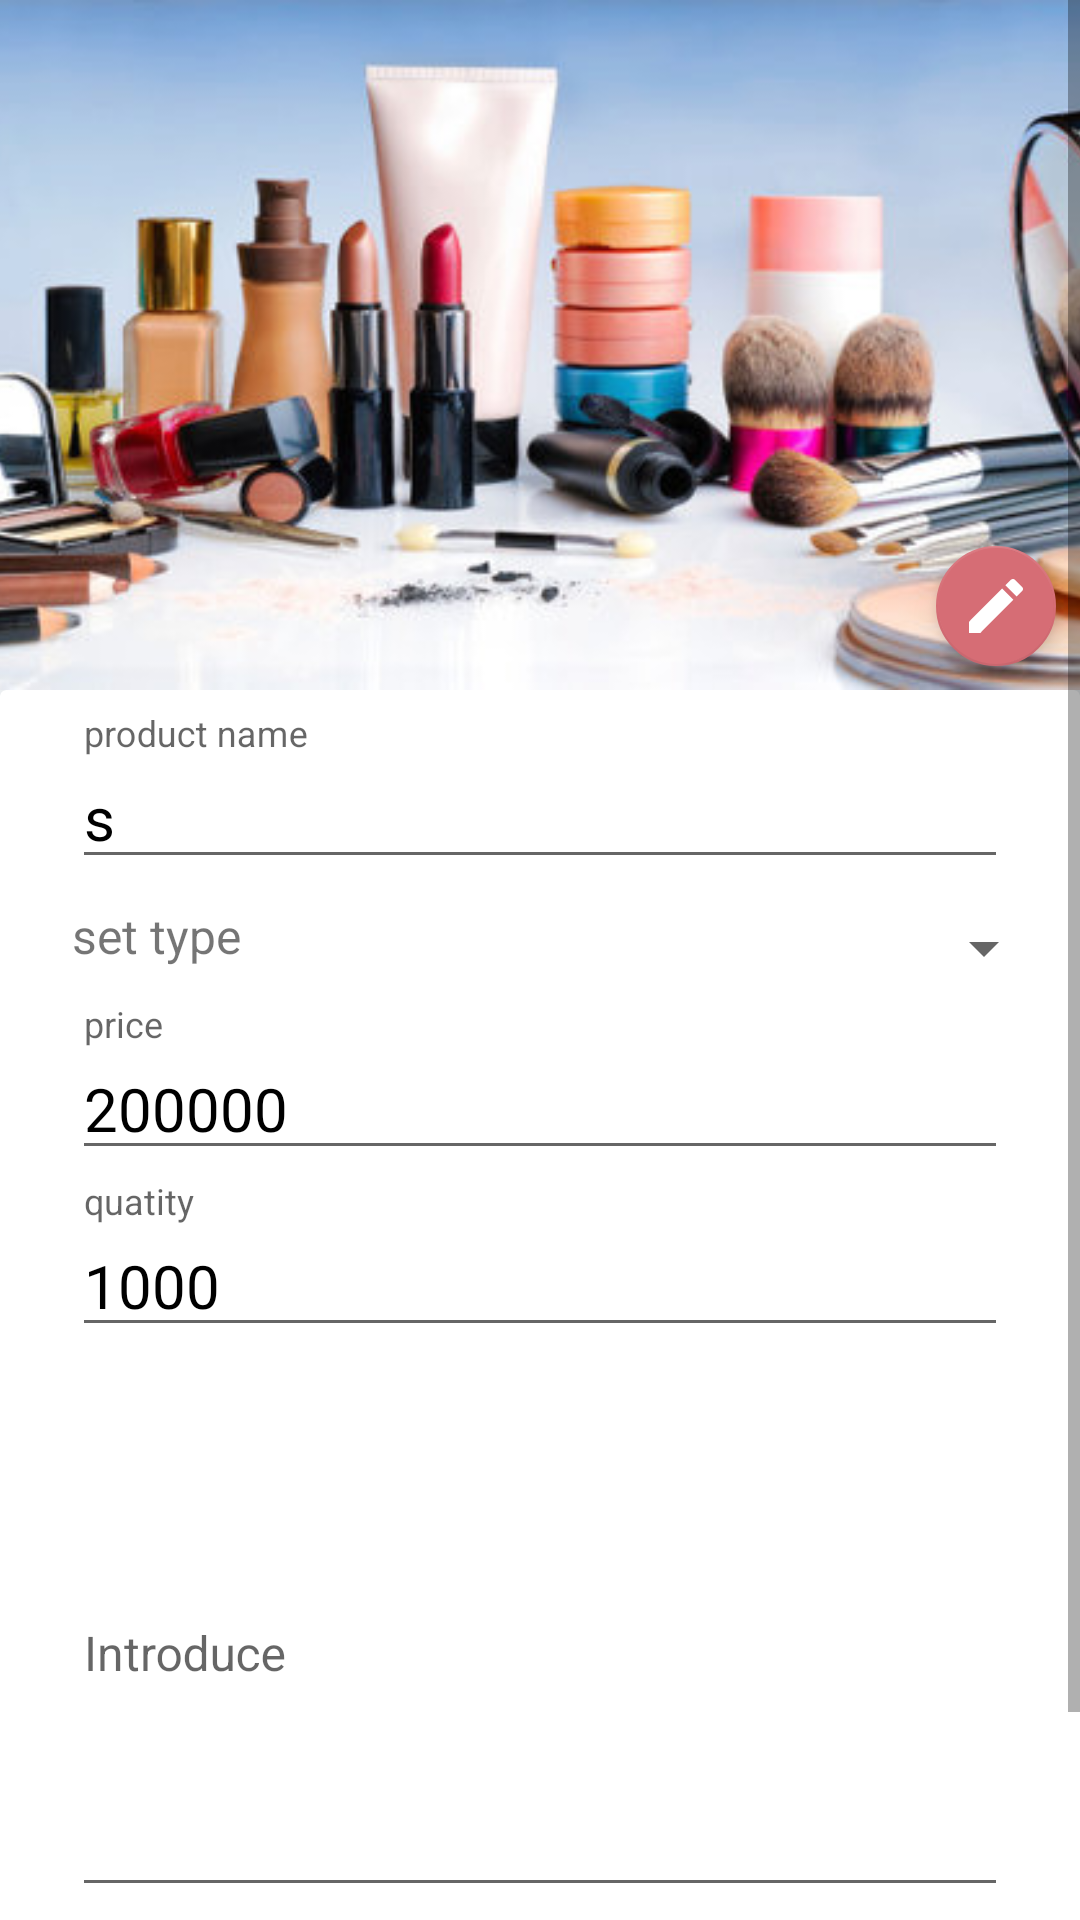

This screen was rendered from an Android layout file. Write that file and the resources it references.
<!-- AndroidManifest.xml: application theme AppTheme -->
<!-- res/layout/admin_content_add_product.xml -->
<?xml version="1.0" encoding="utf-8"?>
<ScrollView android:layout_width="match_parent"
    android:layout_height="match_parent"
    xmlns:app="http://schemas.android.com/apk/res-auto"
    android:orientation="vertical"

    android:background="#ECEFF1"
    xmlns:android="http://schemas.android.com/apk/res/android">
    <LinearLayout
        android:layout_width="match_parent"
        android:layout_height="wrap_content"
        android:orientation="vertical">
        <FrameLayout
            android:layout_width="match_parent"
            android:layout_height="wrap_content">
            <ImageView
                android:layout_width="match_parent"
                android:src="@drawable/mypham"
                android:scaleType="centerCrop"
                android:layout_gravity="center_horizontal"
                android:id="@+id/img_admin_add_product"
                android:layout_height="230dp" />
            <android.support.design.widget.FloatingActionButton
                android:layout_width="wrap_content"
                android:id="@+id/btn_admin_add_image"
                android:layout_height="wrap_content"
                android:layout_margin="8dp"
                app:fabSize="mini"
                android:tint="@android:color/white"
                android:layout_gravity="bottom|end"
                android:src="@drawable/ic_mode_edit_black_24dp"/>
        </FrameLayout>

        <android.support.v7.widget.CardView
            android:layout_width="match_parent"
            app:cardElevation="0dp"
            android:layout_weight="1"
            android:layout_height="0dp">
            <LinearLayout
                android:layout_width="match_parent"
                android:orientation="vertical"
                android:padding="8dp"
                android:layout_height="wrap_content">

                <android.support.design.widget.TextInputLayout
                    android:layout_width="match_parent"
                    android:layout_height="wrap_content">
                    <EditText
                        android:layout_width="match_parent"
                        android:layout_height="wrap_content"
                        android:layout_marginTop="4dp"
                        android:layout_marginBottom="4dp"
                        android:layout_marginLeft="16dp"
                        android:layout_marginRight="16dp"
                        android:text="s"
                        android:hint="product name"
                        android:inputType="text"
                        android:id="@+id/edt_admin_add_name_product"
                        android:textColor="@android:color/black"
                        android:fontFamily="sans-serif"
                        android:textSize="20sp"/>
                </android.support.design.widget.TextInputLayout>
                <LinearLayout
                    android:orientation="horizontal"
                    android:layout_width="match_parent"
                    android:layout_height="wrap_content">
                    <TextView
                        android:id="@+id/tv_type"
                        android:text="@string/chon"
                        android:layout_weight="1"
                        android:layout_width="0dp"
                        android:layout_height="30dp"
                        android:textSize="16sp"
                        android:layout_marginTop="4dp"
                        android:layout_marginBottom="4dp"
                        android:layout_marginLeft="16dp"
                        android:layout_marginRight="16dp"/>
                    <Spinner
                        android:id="@+id/spinner_add_type_product"
                        android:layout_width="30dp"
                        android:layout_height="match_parent"/>

                </LinearLayout>
                <android.support.design.widget.TextInputLayout
                    android:layout_width="match_parent"
                    android:layout_height="wrap_content">
                    <EditText
                        android:layout_width="match_parent"
                        android:layout_height="wrap_content"
                        android:layout_marginTop="4dp"
                        android:layout_marginBottom="4dp"
                        android:layout_marginLeft="16dp"
                        android:layout_marginRight="16dp"
                        android:text="200000"
                        android:inputType="numberDecimal"
                        android:hint="@string/price"
                        android:id="@+id/edt_admin_add_product_price"
                        android:textColor="@android:color/black"
                        android:fontFamily="sans-serif"
                        android:textSize="20sp"/>
                </android.support.design.widget.TextInputLayout>
                <android.support.design.widget.TextInputLayout
                    android:layout_width="match_parent"
                    android:layout_height="wrap_content">
                    <EditText
                        android:layout_width="match_parent"
                        android:layout_height="wrap_content"
                        android:layout_marginTop="4dp"
                        android:layout_marginBottom="4dp"
                        android:layout_marginLeft="16dp"
                        android:layout_marginRight="16dp"
                        android:text="1000"
                        android:hint="@string/quatity"
                        android:inputType="numberDecimal"
                        android:id="@+id/edt_admin_add_quantity_product"
                        android:textColor="@android:color/black"
                        android:fontFamily="sans-serif"
                        android:textSize="20sp"/>
                </android.support.design.widget.TextInputLayout>
                <android.support.design.widget.TextInputLayout
                    android:layout_width="match_parent"
                    android:layout_height="match_parent">
                    <EditText
                        android:layout_width="match_parent"
                        android:layout_height="wrap_content"
                        android:layout_marginTop="4dp"
                        android:layout_marginBottom="4dp"
                        android:layout_marginLeft="16dp"
                        android:layout_marginRight="16dp"
                        android:hint="@string/gi_i_thi_u"
                        android:lines="8"
                        android:textAlignment="textStart"
                        android:id="@+id/edt_admin_add_product_content"
                        android:textColor="@android:color/black"
                        android:fontFamily="sans-serif"
                        android:textSize="16sp"/>
                </android.support.design.widget.TextInputLayout>
                <Button
                    android:id="@+id/btn_admin_add_product"
                    android:layout_width="120dp"
                    android:layout_height="50dp"
                    android:layout_margin="10dp"
                    android:elevation="8dp"
                    android:translationZ="8dp"
                    android:layout_gravity="center_horizontal"
                    android:fontFamily="sans-serif-light"
                    android:background="@drawable/btn_bg"
                    android:textColor="@android:color/white"
                    android:text="@string/add" />
            </LinearLayout>
        </android.support.v7.widget.CardView>
    </LinearLayout>
</ScrollView>
<!-- resources referenced by this layout -->
<resources>
  <!-- drawable btn_bg (drawable) -->
  <?xml version="1.0" encoding="utf-8"?>
  <shape xmlns:android="http://schemas.android.com/apk/res/android"
      android:shape="rectangle"
      >
      <gradient
          android:angle="180"
          android:endColor="@color/colorPrimary"
          android:startColor="@color/colorPrimaryDark"
          android:type="linear" />
      <corners
          android:radius="40dp"/>
  
  </shape>
  <!-- drawable ic_mode_edit_black_24dp (drawable) -->
  <vector xmlns:android="http://schemas.android.com/apk/res/android"
          android:width="24dp"
          android:height="24dp"
          android:viewportWidth="24.0"
          android:viewportHeight="24.0">
      <path
          android:fillColor="#f09090"
          android:pathData="M3,17.25V21h3.75L17.81,9.94l-3.75,-3.75L3,17.25zM20.71,7.04c0.39,-0.39 0.39,-1.02 0,-1.41l-2.34,-2.34c-0.39,-0.39 -1.02,-0.39 -1.41,0l-1.83,1.83 3.75,3.75 1.83,-1.83z"/>
  </vector>
  <!-- drawable mypham: jpg bitmap (drawable, 32521 bytes) -->
  <string name="add">ADD</string>
  <string name="chon">set type</string>
  <string name="gi_i_thi_u">Introduce</string>
  <string name="price">price</string>
  <string name="quatity">quatity</string>
  <style name="AppTheme" parent="Theme.AppCompat.Light.DarkActionBar">
          
          <item name="colorPrimary">@color/colorPrimary</item>
          <item name="colorPrimaryDark">@android:color/transparent</item>
          <item name="colorAccent">@color/colorAccent</item>
          <item name="windowActionBar">false</item>
          <item name="windowNoTitle">true</item>
          <item name="android:windowTranslucentStatus">false</item>
  
      </style>
  <color name="colorPrimary">#DD5E89</color>
  <color name="colorPrimaryDark">#F7BB97</color>
  <color name="colorAccent">#D66D75</color>
</resources>
